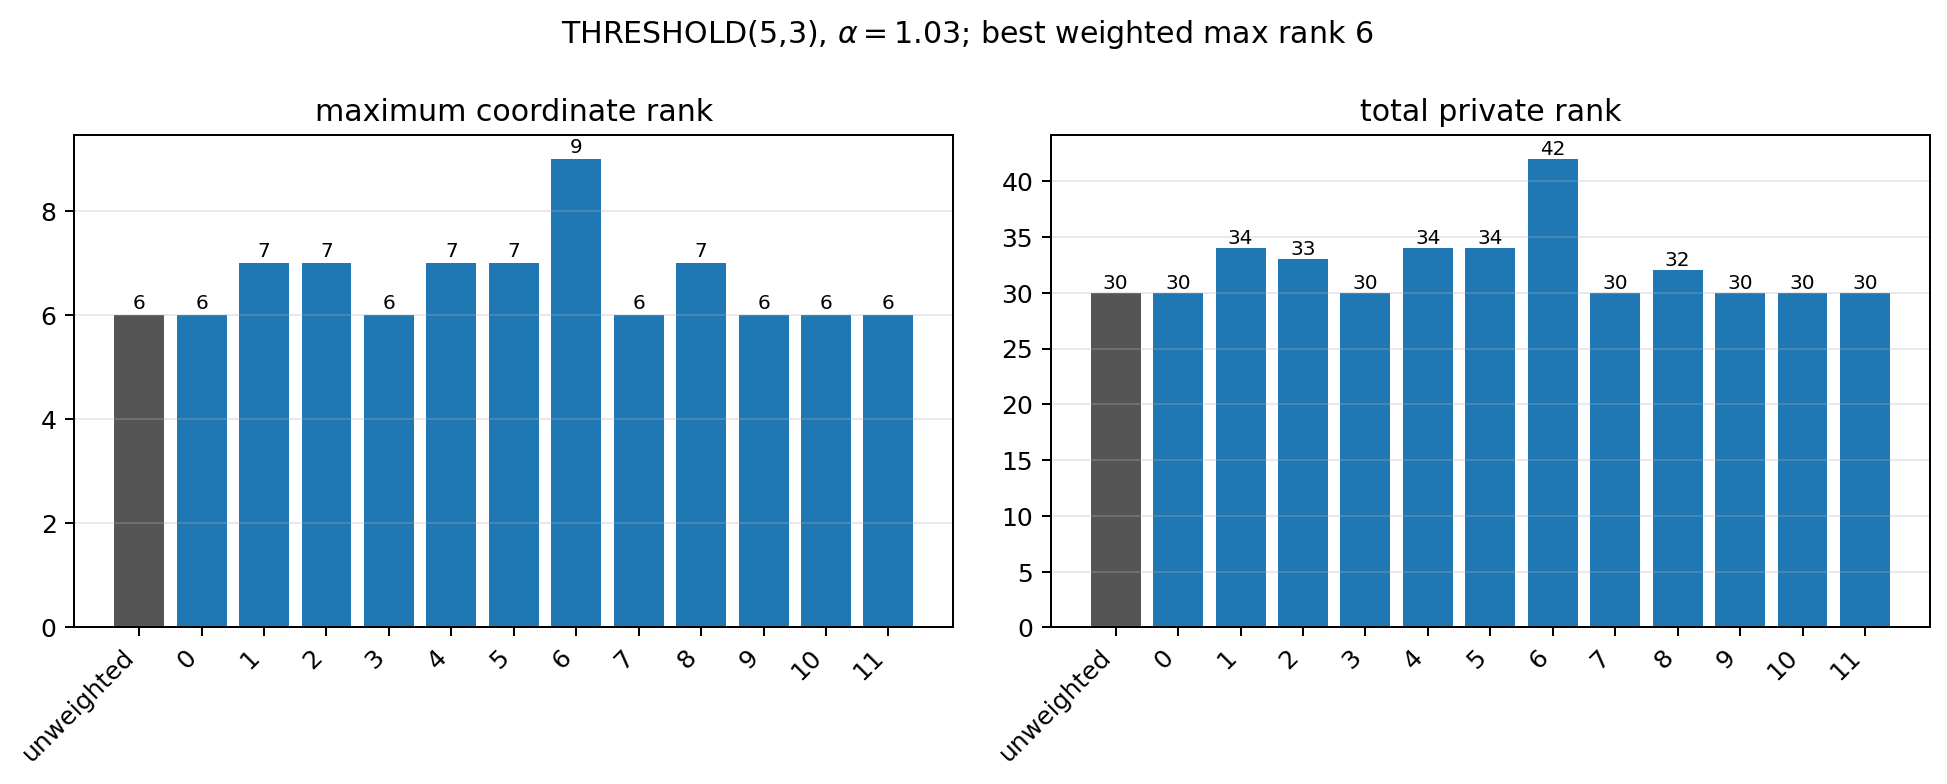

Data behind this chart, as committed beside it:
kind, n, k, alpha, sample, seed, distribution, spread, objective, max_rank, total_rank, coordinate_ranks, max_input_cost, weight_min, weight_max, weight_std, status
threshold, 5, 3, 1.03, unweighted, , , , 38.5, 6, 30, 6;6;6;6;6, 1.5, , , , optimal
threshold, 5, 3, 1.03, 0, 44444, lognormal, 1.5, 76.71, 6, 30, 6;6;6;6;6, 1.545, 0.01644, 5.529, 1.232, optimal
threshold, 5, 3, 1.03, 1, 44445, lognormal, 1.5, 68.7, 7, 34, 7;6;7;7;7, 1.545, 0.02971, 6.675, 1.766, optimal
threshold, 5, 3, 1.03, 2, 44446, lognormal, 1.5, 63.3, 7, 33, 7;7;6;7;6, 1.545, 0.02362, 6.849, 1.646, optimal
threshold, 5, 3, 1.03, 3, 44447, lognormal, 1.5, 69.33, 6, 30, 6;6;6;6;6, 1.545, 0.01333, 6.73, 1.344, optimal
threshold, 5, 3, 1.03, 4, 44448, lognormal, 1.5, 74.62, 7, 34, 6;7;7;7;7, 1.545, 0.03609, 6.265, 1.258, optimal
threshold, 5, 3, 1.03, 5, 44449, lognormal, 1.5, 73.97, 7, 34, 6;7;7;7;7, 1.545, 0.0116, 4.487, 1.248, optimal
threshold, 5, 3, 1.03, 6, 44450, lognormal, 1.5, 68.76, 9, 42, 8;7;9;9;9, 1.545, 0.01575, 7.447, 1.627, optimal
threshold, 5, 3, 1.03, 7, 44451, lognormal, 1.5, 81.5, 6, 30, 6;6;6;6;6, 1.545, 0.02201, 9.071, 1.944, optimal
threshold, 5, 3, 1.03, 8, 44452, lognormal, 1.5, 77.31, 7, 32, 6;6;6;7;7, 1.545, 0.04542, 6.323, 1.269, optimal
threshold, 5, 3, 1.03, 9, 44453, lognormal, 1.5, 73.72, 6, 30, 6;6;6;6;6, 1.545, 0.01795, 4.553, 1.174, optimal
threshold, 5, 3, 1.03, 10, 44454, lognormal, 1.5, 78, 6, 30, 6;6;6;6;6, 1.545, 0.03128, 6.402, 1.293, optimal
threshold, 5, 3, 1.03, 11, 44455, lognormal, 1.5, 69.79, 6, 30, 6;6;6;6;6, 1.545, 0.03265, 6.66, 1.587, optimal
